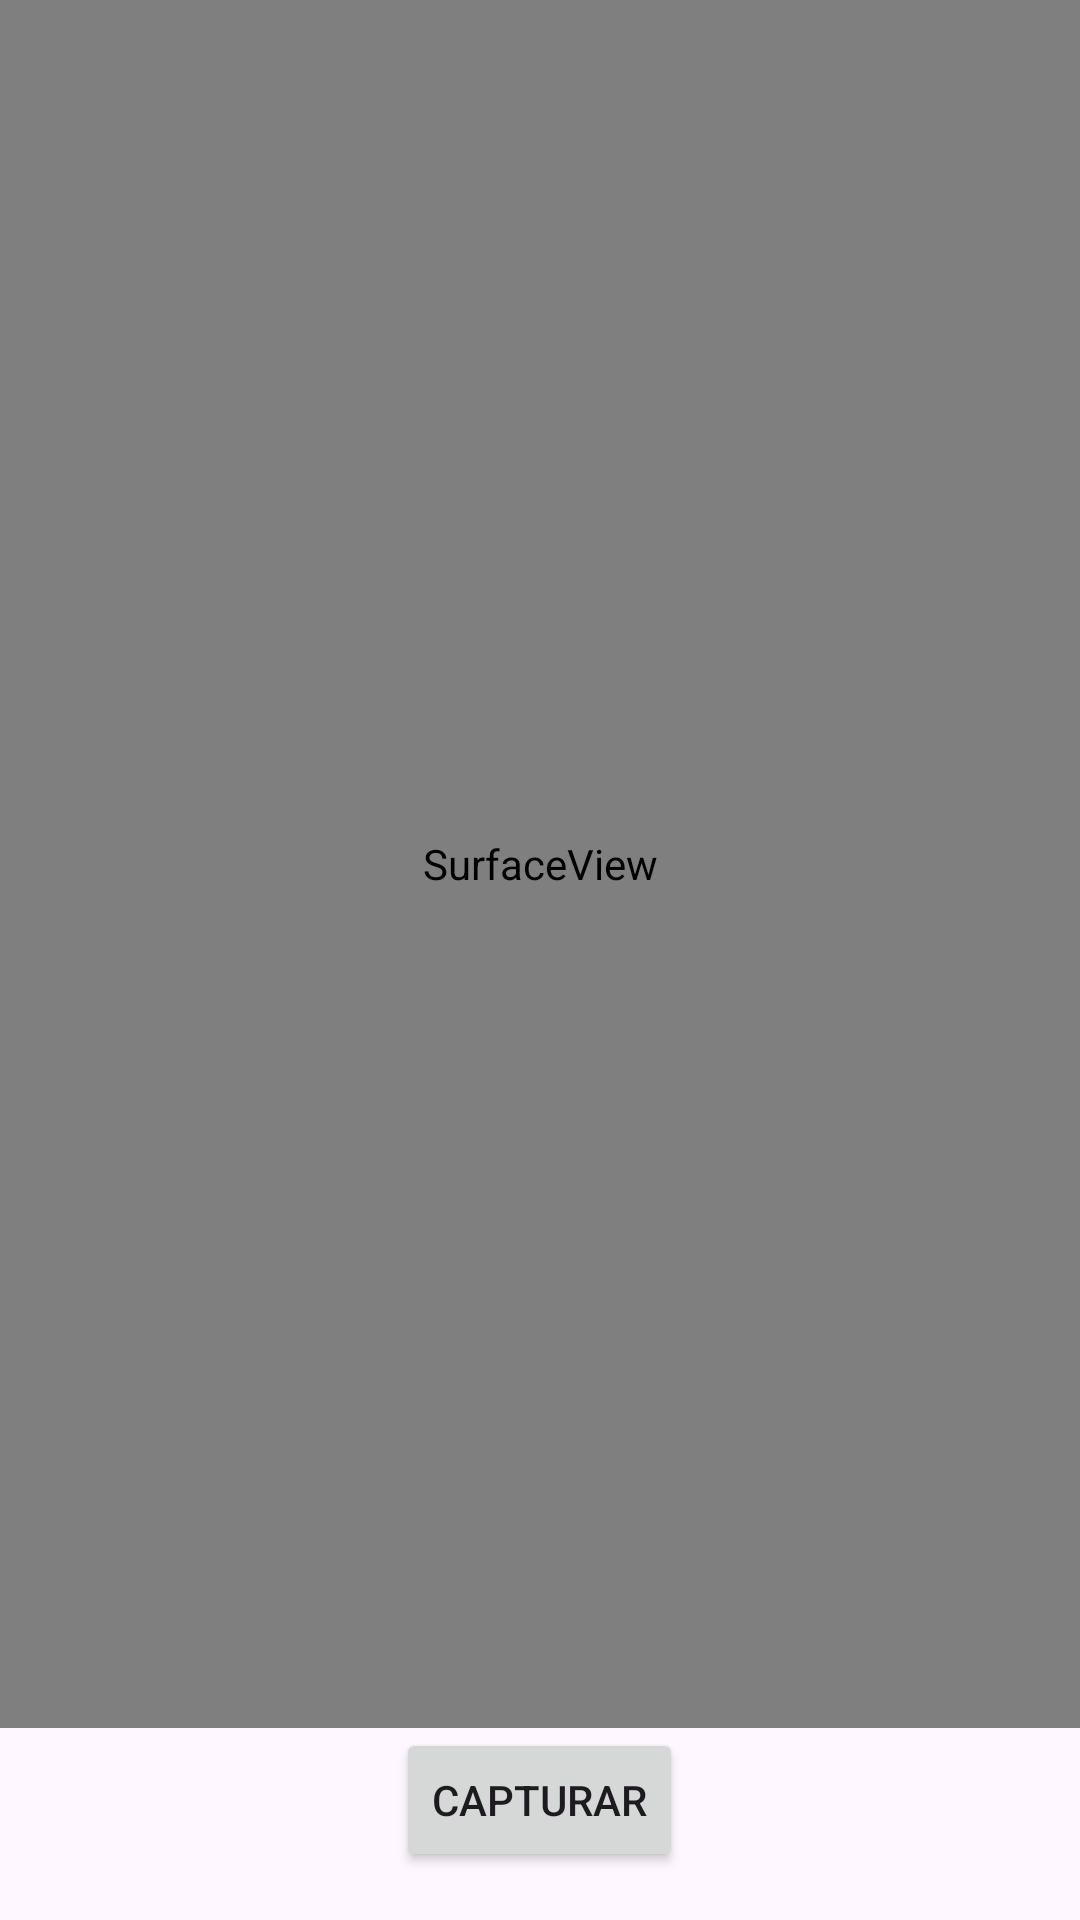

The Android layout XML behind this screen, and the referenced resources:
<!-- AndroidManifest.xml: application theme Theme.MainCamGeolocation -->
<!-- res/layout/activity_main.xml -->
<?xml version="1.0" encoding="utf-8"?>
<RelativeLayout
    xmlns:android="http://schemas.android.com/apk/res/android"
    android:layout_width="match_parent"
    android:layout_height="match_parent">

    
    <SurfaceView
        android:id="@+id/cameraPreview"
        android:layout_width="match_parent"
        android:layout_height="match_parent"
        android:layout_alignParentTop="true"
        android:layout_above="@id/captureButton" />

    
    <androidx.recyclerview.widget.RecyclerView
        android:id="@+id/photoRecyclerView"
        android:layout_width="match_parent"
        android:layout_height="match_parent"
        android:padding="8dp"
        android:clipToPadding="false"
        android:scrollbars="vertical" />

    
    <Button
        android:id="@+id/captureButton"
        android:layout_width="wrap_content"
        android:layout_height="wrap_content"
        android:text="Capturar"
        android:layout_centerHorizontal="true"
        android:layout_alignParentBottom="true"
        android:layout_marginBottom="16dp" />
</RelativeLayout>
<!-- resources referenced by this layout -->
<resources>
  <style name="Theme.MainCamGeolocation" parent="Base.Theme.MainCamGeolocation" />
  <style name="Base.Theme.MainCamGeolocation" parent="Theme.Material3.DayNight.NoActionBar">
          
          
      </style>
</resources>
